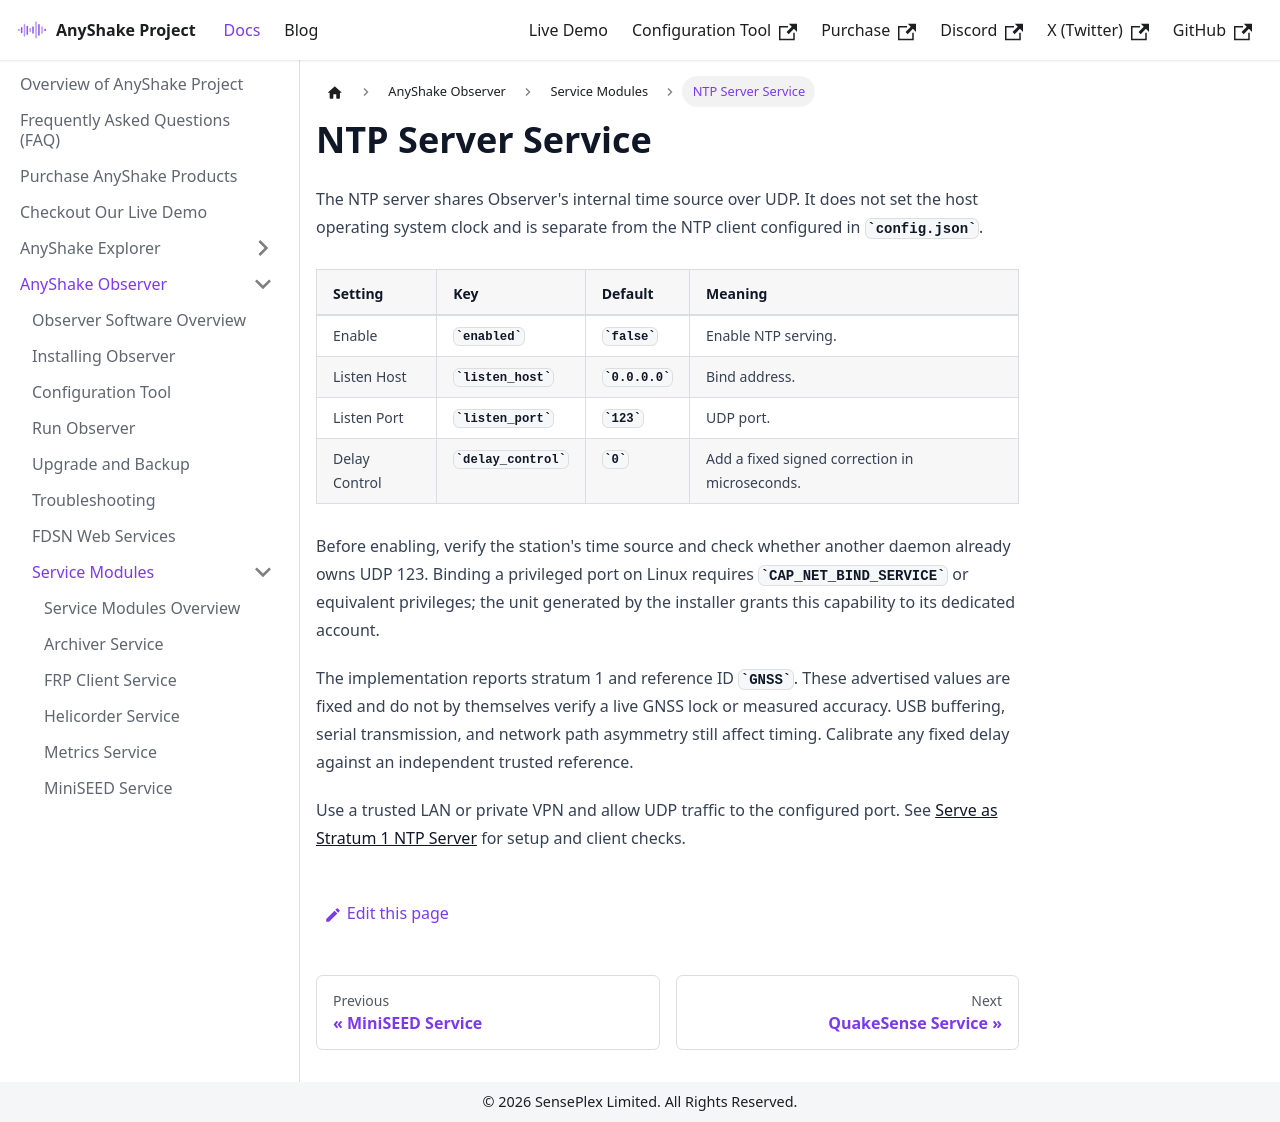

repository: anyshake/homepage · page: docs/anyshake-observer/service-modules/ntp-server/index.html · generator: docusaurus

---
sidebar_position: 7
title: NTP Server Service
slug: ntp-server
---

The NTP server shares Observer's internal time source over UDP. It does not set the host operating system clock and is separate from the NTP client configured in `config.json`.

| Setting | Key | Default | Meaning |
| --- | --- | --- | --- |
| Enable | `enabled` | `false` | Enable NTP serving. |
| Listen Host | `listen_host` | `0.0.0.0` | Bind address. |
| Listen Port | `listen_port` | `123` | UDP port. |
| Delay Control | `delay_control` | `0` | Add a fixed signed correction in microseconds. |

Before enabling, verify the station's time source and check whether another daemon already owns UDP 123. Binding a privileged port on Linux requires `CAP_NET_BIND_SERVICE` or equivalent privileges; the unit generated by the installer grants this capability to its dedicated account.

The implementation reports stratum 1 and reference ID `GNSS`. These advertised values are fixed and do not by themselves verify a live GNSS lock or measured accuracy. USB buffering, serial transmission, and network path asymmetry still affect timing. Calibrate any fixed delay against an independent trusted reference.

Use a trusted LAN or private VPN and allow UDP traffic to the configured port. See [Serve as Stratum 1 NTP Server](../../applications/serve-as-stratum-1-ntp.md) for setup and client checks.
